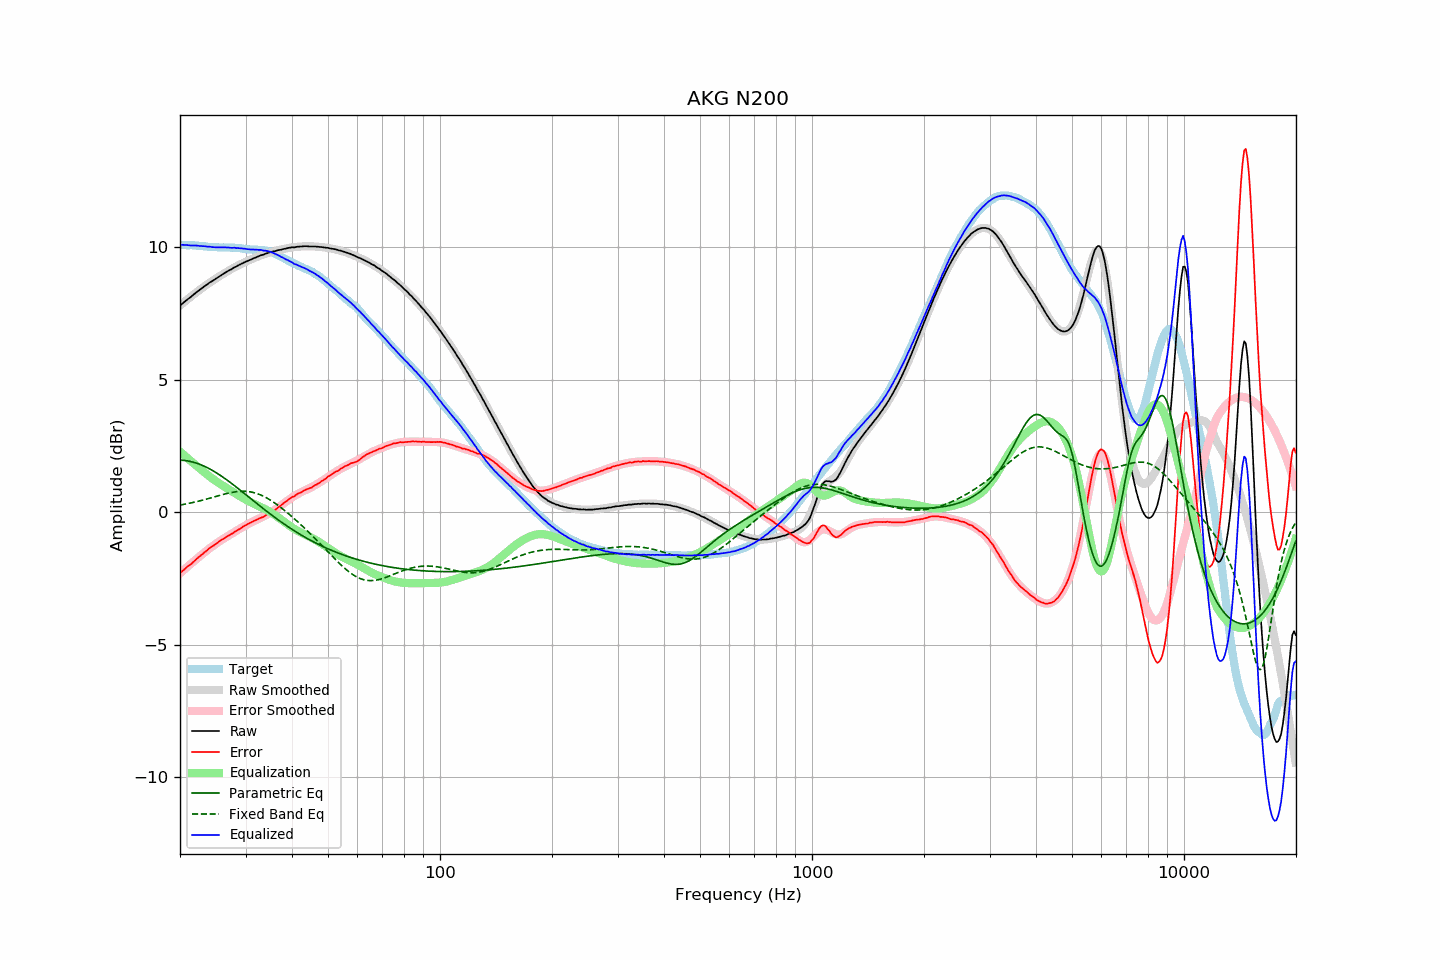

Values plotted in this chart, from the file beside it:
frequency, raw, error, smoothed, error_smoothed, equalization, parametric_eq, fixed_band_eq, equalized_raw, equalized_smoothed, target
20.00, 7.81, -2.29, 7.80, -2.30, 2.30, 1.97, 0.28, 10.10, 10.10, 10.10
20.20, 7.86, -2.24, 7.85, -2.24, 2.24, 1.97, 0.29, 10.10, 10.10, 10.10
20.40, 7.91, -2.19, 7.91, -2.19, 2.19, 1.97, 0.30, 10.10, 10.09, 10.10
20.61, 7.96, -2.14, 7.96, -2.14, 2.14, 1.96, 0.31, 10.09, 10.09, 10.09
20.81, 8.01, -2.08, 8.01, -2.08, 2.08, 1.95, 0.32, 10.09, 10.09, 10.08
21.02, 8.06, -2.03, 8.06, -2.03, 2.03, 1.94, 0.33, 10.09, 10.09, 10.08
21.23, 8.10, -1.99, 8.11, -1.98, 1.98, 1.93, 0.35, 10.07, 10.08, 10.08
21.44, 8.15, -1.94, 8.15, -1.93, 1.93, 1.92, 0.36, 10.07, 10.08, 10.09
21.66, 8.20, -1.88, 8.20, -1.87, 1.87, 1.90, 0.37, 10.07, 10.08, 10.08
21.87, 8.25, -1.83, 8.25, -1.82, 1.82, 1.88, 0.39, 10.07, 10.07, 10.08
22.09, 8.30, -1.77, 8.30, -1.77, 1.77, 1.86, 0.40, 10.07, 10.07, 10.07
22.31, 8.35, -1.72, 8.34, -1.72, 1.72, 1.84, 0.42, 10.07, 10.06, 10.07
22.54, 8.39, -1.67, 8.39, -1.67, 1.67, 1.82, 0.43, 10.06, 10.06, 10.06
22.76, 8.44, -1.62, 8.43, -1.62, 1.62, 1.80, 0.45, 10.06, 10.05, 10.05
22.99, 8.48, -1.58, 8.48, -1.57, 1.57, 1.77, 0.46, 10.05, 10.05, 10.05
23.22, 8.53, -1.52, 8.52, -1.52, 1.52, 1.75, 0.48, 10.05, 10.04, 10.04
23.45, 8.57, -1.47, 8.57, -1.47, 1.47, 1.72, 0.50, 10.04, 10.04, 10.04
23.69, 8.61, -1.42, 8.61, -1.42, 1.42, 1.69, 0.51, 10.03, 10.03, 10.03
23.92, 8.66, -1.36, 8.65, -1.38, 1.38, 1.66, 0.53, 10.03, 10.03, 10.02
24.16, 8.70, -1.32, 8.69, -1.33, 1.33, 1.62, 0.55, 10.03, 10.02, 10.02
24.40, 8.73, -1.29, 8.73, -1.28, 1.28, 1.59, 0.56, 10.01, 10.02, 10.02
24.65, 8.77, -1.25, 8.77, -1.24, 1.24, 1.56, 0.58, 10.01, 10.01, 10.01
24.89, 8.81, -1.20, 8.81, -1.20, 1.20, 1.52, 0.60, 10.00, 10.01, 10.01
25.14, 8.85, -1.16, 8.85, -1.16, 1.16, 1.48, 0.61, 10.00, 10.01, 10.01
25.39, 8.89, -1.11, 8.89, -1.11, 1.11, 1.44, 0.63, 10.00, 10.00, 10.00
25.65, 8.93, -1.07, 8.93, -1.07, 1.07, 1.40, 0.65, 10.00, 10.00, 10.00
25.91, 8.97, -1.03, 8.97, -1.04, 1.04, 1.36, 0.67, 10.00, 10.00, 9.99
26.16, 9.01, -1.00, 9.00, -1.00, 1.00, 1.32, 0.68, 10.00, 10.00, 10.00
26.43, 9.05, -0.95, 9.04, -0.96, 0.96, 1.28, 0.70, 10.01, 10.00, 10.00
26.69, 9.08, -0.92, 9.08, -0.92, 0.92, 1.23, 0.71, 10.00, 10.00, 10.00
26.96, 9.12, -0.88, 9.11, -0.88, 0.88, 1.19, 0.73, 10.00, 10.00, 10.00
27.23, 9.15, -0.85, 9.15, -0.84, 0.84, 1.14, 0.74, 9.99, 9.99, 9.99
27.50, 9.18, -0.81, 9.18, -0.81, 0.81, 1.10, 0.75, 9.98, 9.99, 9.99
27.77, 9.22, -0.78, 9.22, -0.77, 0.77, 1.05, 0.76, 9.99, 9.99, 10.00
28.05, 9.26, -0.73, 9.25, -0.73, 0.73, 1.01, 0.77, 9.99, 9.98, 9.99
28.33, 9.28, -0.71, 9.28, -0.70, 0.70, 0.96, 0.78, 9.97, 9.98, 9.98
28.62, 9.32, -0.65, 9.31, -0.66, 0.66, 0.91, 0.79, 9.98, 9.97, 9.97
28.90, 9.35, -0.63, 9.35, -0.62, 0.62, 0.86, 0.79, 9.97, 9.97, 9.98
29.19, 9.38, -0.59, 9.38, -0.59, 0.59, 0.81, 0.80, 9.96, 9.96, 9.96
29.48, 9.41, -0.54, 9.40, -0.55, 0.55, 0.77, 0.80, 9.96, 9.96, 9.95
29.78, 9.44, -0.51, 9.43, -0.52, 0.52, 0.72, 0.80, 9.95, 9.95, 9.95
30.08, 9.47, -0.48, 9.46, -0.48, 0.48, 0.67, 0.80, 9.95, 9.94, 9.94
30.38, 9.49, -0.44, 9.49, -0.45, 0.45, 0.62, 0.79, 9.93, 9.94, 9.93
30.68, 9.52, -0.41, 9.52, -0.42, 0.42, 0.57, 0.78, 9.93, 9.93, 9.93
30.99, 9.54, -0.39, 9.54, -0.38, 0.38, 0.52, 0.77, 9.92, 9.93, 9.92
31.30, 9.57, -0.35, 9.57, -0.36, 0.36, 0.47, 0.76, 9.92, 9.92, 9.92
31.61, 9.60, -0.32, 9.59, -0.33, 0.33, 0.42, 0.75, 9.92, 9.92, 9.91
31.93, 9.62, -0.29, 9.62, -0.30, 0.30, 0.38, 0.73, 9.91, 9.92, 9.91
32.24, 9.65, -0.27, 9.64, -0.27, 0.27, 0.33, 0.71, 9.91, 9.91, 9.92
32.57, 9.67, -0.23, 9.67, -0.24, 0.24, 0.28, 0.69, 9.91, 9.91, 9.90
32.89, 9.70, -0.21, 9.69, -0.21, 0.21, 0.23, 0.66, 9.91, 9.90, 9.91
33.22, 9.72, -0.18, 9.71, -0.18, 0.18, 0.18, 0.64, 9.90, 9.90, 9.90
33.55, 9.73, -0.17, 9.74, -0.15, 0.15, 0.13, 0.61, 9.88, 9.89, 9.90
33.89, 9.76, -0.12, 9.76, -0.12, 0.12, 0.09, 0.58, 9.88, 9.88, 9.88
34.23, 9.78, -0.09, 9.78, -0.09, 0.09, 0.04, 0.54, 9.87, 9.87, 9.86
34.57, 9.80, -0.06, 9.80, -0.06, 0.06, -0.01, 0.51, 9.85, 9.85, 9.86
34.92, 9.82, -0.02, 9.81, -0.02, 0.02, -0.05, 0.47, 9.84, 9.83, 9.83
35.27, 9.84, 0.01, 9.83, 0.02, -0.02, -0.10, 0.43, 9.82, 9.81, 9.83
35.62, 9.85, 0.06, 9.85, 0.06, -0.06, -0.14, 0.39, 9.79, 9.79, 9.79
35.97, 9.86, 0.08, 9.86, 0.10, -0.10, -0.19, 0.35, 9.76, 9.77, 9.77
... 635 more rows
